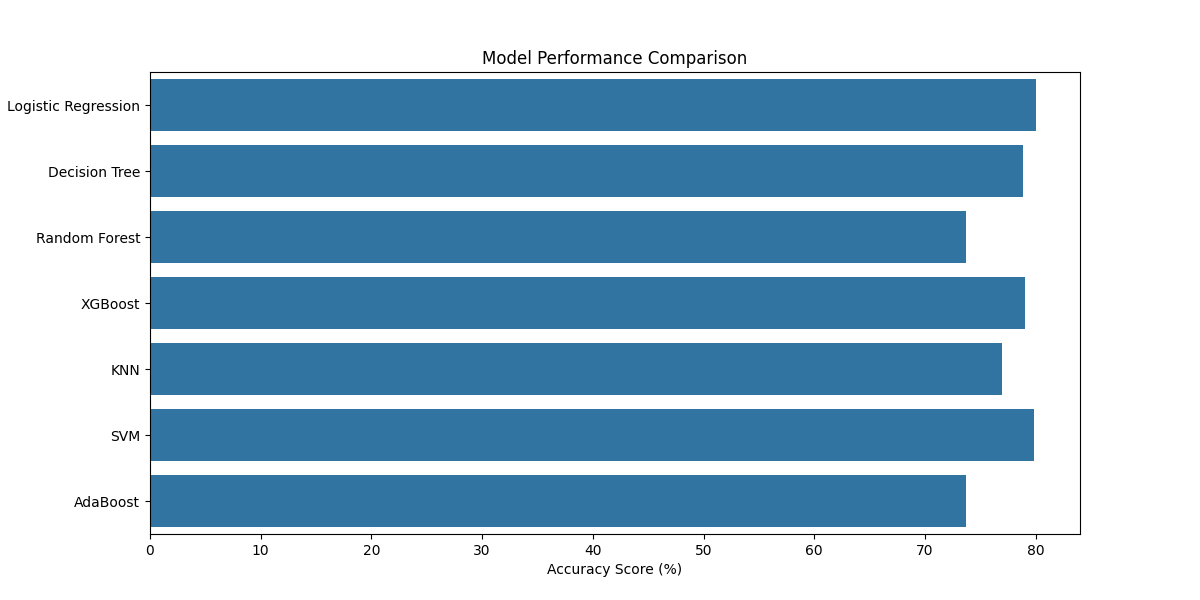

The data file committed next to this chart (first rows):
Model, Accuracy
Logistic Regression, 80.01
Decision Tree, 78.89
Random Forest, 73.72
XGBoost, 79.06
KNN, 76.99
SVM, 79.84
AdaBoost, 73.72
